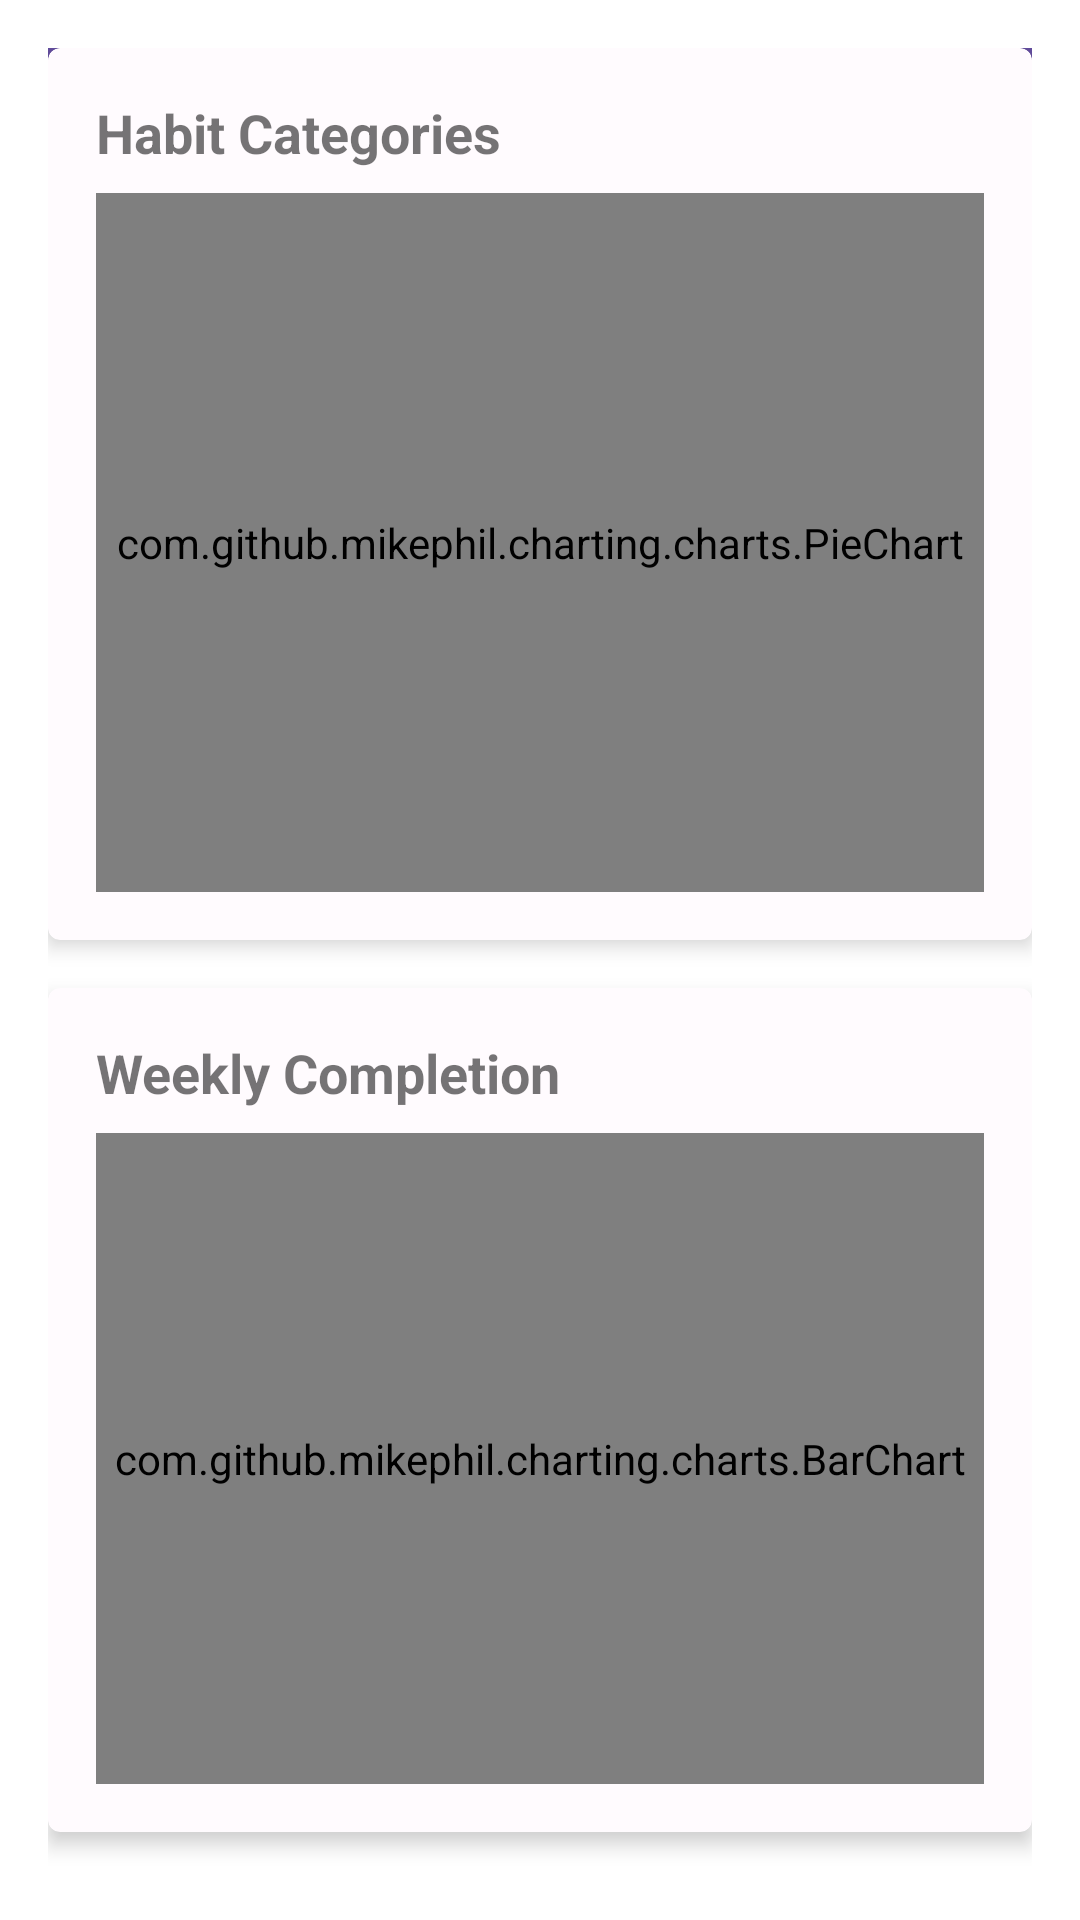

Reconstruct the res/layout file that produces this screen, plus the resources it refers to.
<!-- AndroidManifest.xml: application theme AppTheme -->
<!-- res/layout/activity_statistics.xml -->
<?xml version="1.0" encoding="utf-8"?>
<androidx.coordinatorlayout.widget.CoordinatorLayout
    xmlns:app="http://schemas.android.com/apk/res-auto"
    xmlns:android="http://schemas.android.com/apk/res/android"
    android:layout_width="match_parent"
    android:layout_height="match_parent"
    android:orientation="vertical"
    android:padding="16dp"
    android:fitsSystemWindows="true">

    
    <com.google.android.material.appbar.MaterialToolbar
        android:id="@+id/toolbar"
        android:layout_width="match_parent"
        android:layout_height="?attr/actionBarSize"
        android:background="?attr/colorPrimary"
        app:titleTextColor="@android:color/white"
        app:title="Statistics"/>

    
    <ScrollView
        android:layout_width="match_parent"
        android:layout_height="match_parent"
        android:fillViewport="true">

        <LinearLayout
            android:layout_width="match_parent"
            android:layout_height="wrap_content"
            android:orientation="vertical">

            
            <com.google.android.material.card.MaterialCardView
                android:layout_width="match_parent"
                android:layout_height="wrap_content"
                android:layout_marginBottom="16dp"
                app:cardElevation="4dp">

                <LinearLayout
                    android:layout_width="match_parent"
                    android:layout_height="wrap_content"
                    android:orientation="vertical"
                    android:padding="16dp">

                    <TextView
                        android:layout_width="match_parent"
                        android:layout_height="wrap_content"
                        android:text="Habit Categories"
                        android:textSize="18sp"
                        android:textStyle="bold"
                        android:layout_marginBottom="8dp"/>

                    <com.github.mikephil.charting.charts.PieChart
                        android:id="@+id/pieChart"
                        android:layout_width="match_parent"
                        android:layout_height="233dp" />
                </LinearLayout>
            </com.google.android.material.card.MaterialCardView>

            
            <com.google.android.material.card.MaterialCardView
                android:layout_width="match_parent"
                android:layout_height="wrap_content"
                app:cardElevation="4dp">

                <LinearLayout
                    android:layout_width="match_parent"
                    android:layout_height="wrap_content"
                    android:orientation="vertical"
                    android:padding="16dp">

                    <TextView
                        android:layout_width="match_parent"
                        android:layout_height="wrap_content"
                        android:text="Weekly Completion"
                        android:textSize="18sp"
                        android:textStyle="bold"
                        android:layout_marginBottom="8dp"/>

                    <com.github.mikephil.charting.charts.BarChart
                        android:id="@+id/barChart"
                        android:layout_width="match_parent"
                        android:layout_height="217dp" />
                </LinearLayout>
            </com.google.android.material.card.MaterialCardView>
        </LinearLayout>
    </ScrollView>
    </androidx.coordinatorlayout.widget.CoordinatorLayout>
<!-- resources referenced by this layout -->
<resources>
  <style name="AppTheme" parent="Theme.MaterialComponents.DayNight.NoActionBar">
          
          <item name="colorPrimary">@color/md_primary</item>
          <item name="colorPrimaryVariant">@color/md_primary_container</item>
          <item name="colorOnPrimary">@color/md_on_primary</item>
          <item name="actionBarSize">?android:attr/actionBarSize</item>
          <item name="android:colorControlActivated">@color/colorPrimary</item>
  
          
          <item name="colorSecondary">@color/md_secondary</item>
          <item name="colorSecondaryVariant">@color/md_secondary_container</item>
          <item name="colorOnSecondary">@color/md_on_secondary</item>
  
          
          <item name="android:statusBarColor">?attr/colorPrimaryVariant</item>
          <item name="android:navigationBarColor">?attr/colorSurface</item>
          <item name="android:windowLightStatusBar">true</item>
          <item name="android:windowLightNavigationBar">true</item>
  
          
          <item name="colorSurface">@color/md_surface</item>
          <item name="colorSurfaceVariant">@color/md_surface_variant</item>
          <item name="colorOnSurface">@color/md_on_surface</item>
          <item name="colorOnSurfaceVariant">@color/md_on_surface_variant</item>
  
          
          <item name="android:textColorPrimary">?attr/colorOnSurface</item>
          <item name="android:textColorSecondary">?attr/colorOnSurfaceVariant</item>
          <item name="android:textColorHint">?attr/colorOnSurfaceVariant</item>
  
          
          <item name="cardViewStyle">@style/HabitCardStyle</item>
  
          
          <item name="materialButtonStyle">@style/Widget.MaterialComponents.Button</item>
          <item name="borderlessButtonStyle">@style/Widget.MaterialComponents.Button.TextButton</item>
      </style>
  <color name="md_primary">#6750A4</color>
  <color name="md_primary_container">#EADDFF</color>
  <color name="md_on_primary">#FFFFFF</color>
  <color name="colorPrimary">@color/md_primary</color>
  <color name="md_secondary">#625B71</color>
  <color name="md_secondary_container">#E8DEF8</color>
  <color name="md_on_secondary">#FFFFFF</color>
  <color name="md_surface">#FFFBFE</color>
  <color name="md_surface_variant">#E7E0EC</color>
  <color name="md_on_surface">#1C1B1F</color>
  <color name="md_on_surface_variant">#49454F</color>
  <style name="HabitCardStyle" parent="Widget.MaterialComponents.CardView">
          <item name="shapeAppearance">@style/ShapeAppearance.MaterialComponents.SmallComponent</item>
          <item name="cardElevation">4dp</item>
          <item name="android:layout_margin">8dp</item>
          <item name="cardBackgroundColor">?attr/colorSurfaceVariant</item>
          <item name="strokeColor">?attr/colorOutline</item>
          <item name="strokeWidth">1dp</item>
      </style>
  <style name="Widget.MaterialComponents.Button" parent="Widget.MaterialComponents.Button.UnelevatedButton">
          <item name="rippleColor">?attr/colorPrimary</item>
      </style>
</resources>
